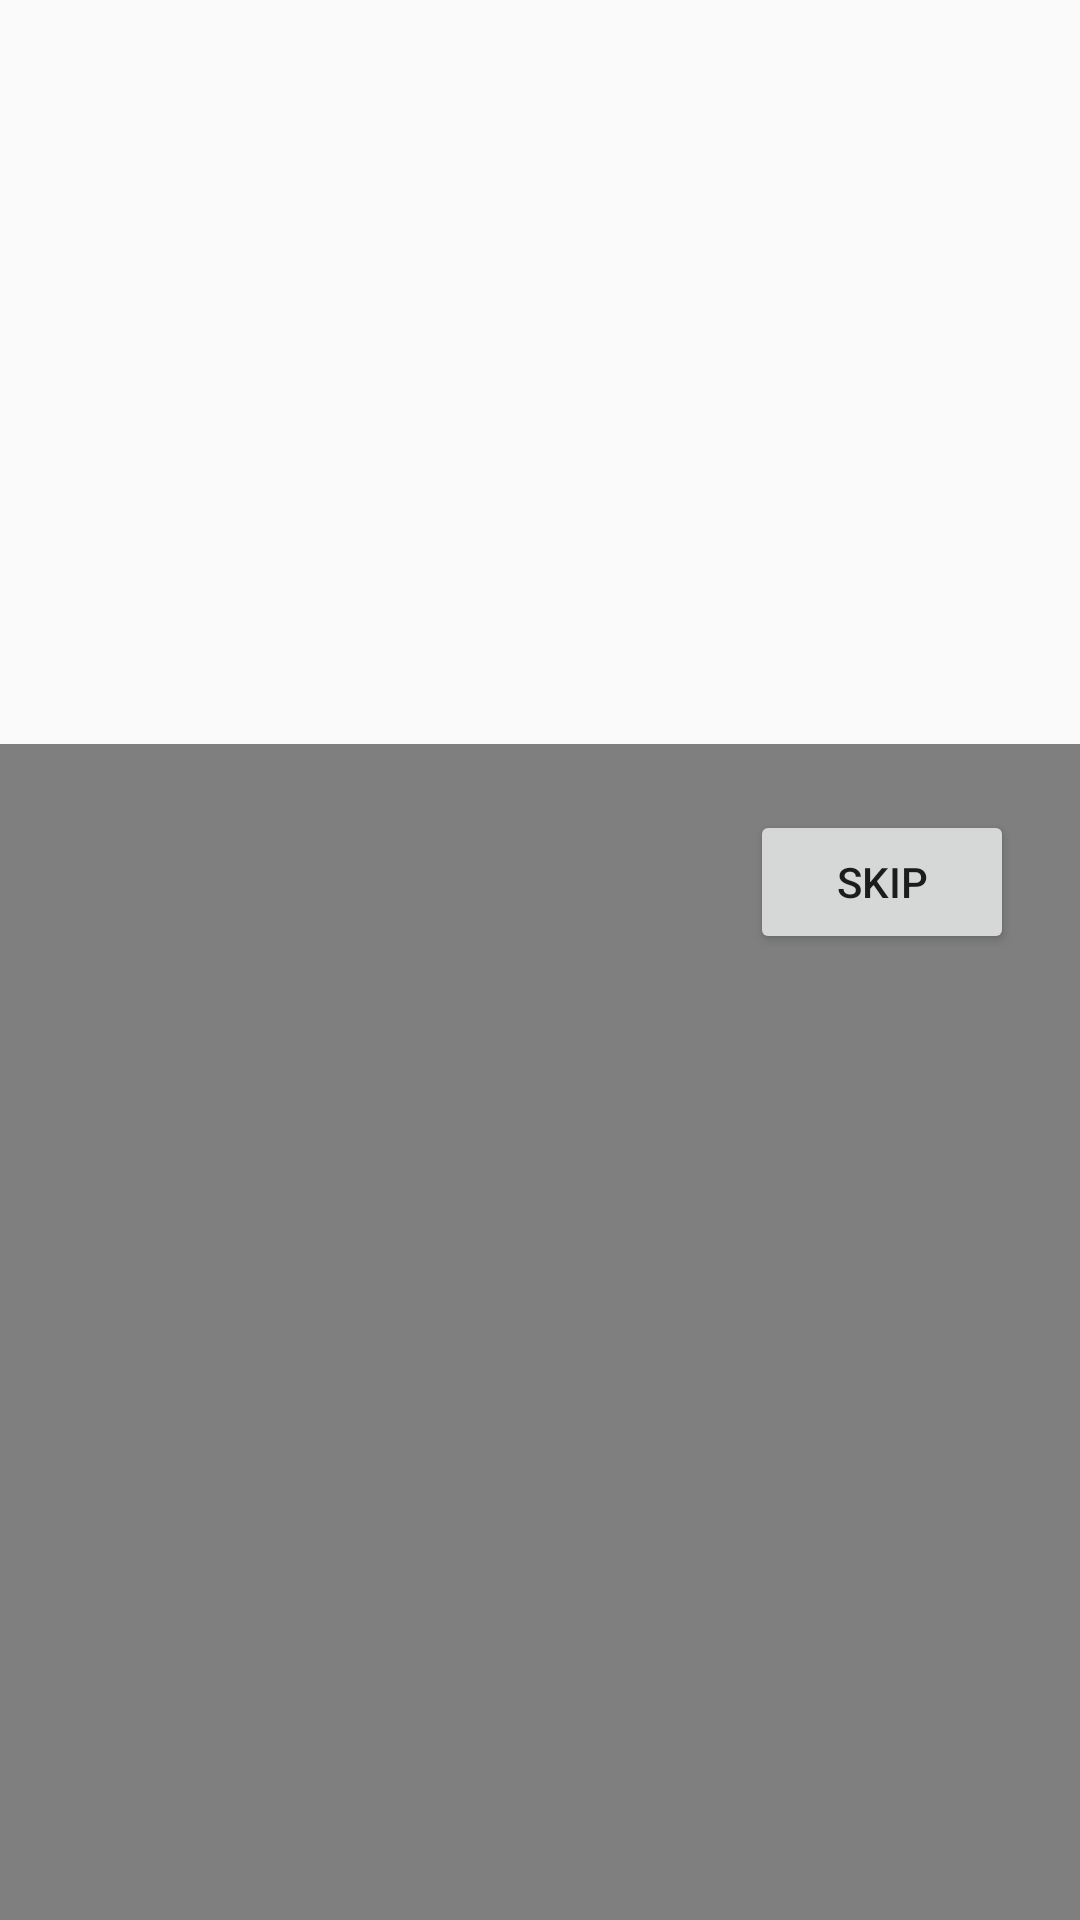

Android layout source for this screen:
<!-- AndroidManifest.xml: application theme AppTheme -->
<!-- res/layout/activity_main2.xml -->
<?xml version="1.0" encoding="utf-8"?>
<RelativeLayout xmlns:android="http://schemas.android.com/apk/res/android"
    xmlns:app="http://schemas.android.com/apk/res-auto"
    xmlns:tools="http://schemas.android.com/tools"
    android:layout_width="match_parent"
    android:layout_height="match_parent"
    android:layout_gravity="center_vertical"
    tools:context=".MainActivity2">

    <VideoView
        android:id="@+id/videoview1"
        android:layout_width="match_parent"
        android:layout_height="match_parent"
        android:layout_gravity="center_vertical"
        android:layout_marginTop="248dp"

        />

    <Button
        android:id="@+id/bt1"
        android:layout_width="wrap_content"
        android:layout_height="wrap_content"
        android:layout_alignParentRight="true"
        android:layout_alignParentBottom="true"
        android:layout_marginRight="22dp"
        android:layout_marginBottom="322dp"
        android:text="Skip" />


</RelativeLayout>
<!-- resources referenced by this layout -->
<resources>
  <style name="AppTheme" parent="Base.Theme.AppCompat.Light.DarkActionBar">
          
          <item name="colorPrimary">@color/colorPrimary</item>
          <item name="colorPrimaryDark">@color/colorPrimaryDark</item>
          <item name="colorAccent">@color/colorAccent</item>
          <item name="android:windowActionBar">false</item>
          <item name="android:windowNoTitle">true</item>
          <item name="android:windowFullscreen">true</item>
  
  
  
  |--Theme.AppCompat.Light.DarkActionBar--|
      </style>
  <color name="colorPrimary">#6200EE</color>
  <color name="colorPrimaryDark">#3700B3</color>
  <color name="colorAccent">#03DAC5</color>
</resources>
